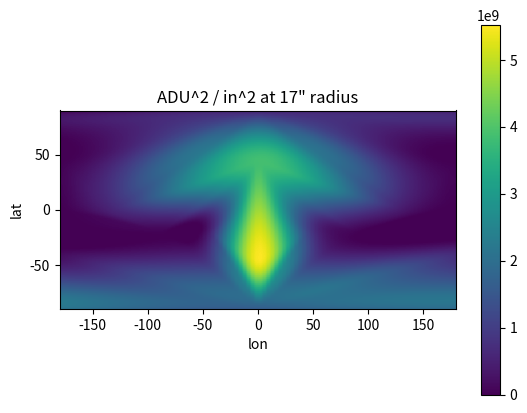

Recreate this plot in Python.
from numpy import *
from scipy.interpolate import *
from matplotlib.pyplot import *



# Received powers with rectangular horn (ADU^2)
Prx=array([1e10,8e10,1e9,2e10,9e8,7e10,1e11,1e10,3e10,0,1e10,6e9,0]) # No lid
#Prx=array([3e9,8e9,1e9,2e9,3e7,3e10,3e9,1e10,3e9,0,0,6e8,6e8])

# Signal generator power
Pout=array([10.,10,-20,0,0,0,0,0,0,0,0,0,0])

# Lat/lon of measurement
x = array([-90., -45,   0,  45,  90,   0,   0,  0,   0, 180, -135, 135, 180])
y = array([-20., -20, -20, -20, -20,  45, -45, 90, -90,   0,    0,   0,  45])

# Remove third data point which is probably a back lobe (makes no difference with lid)
ind=2
Prx=delete(Prx,ind)
Pout=delete(Pout,ind)
x=delete(x,ind)
y=delete(y,ind)

# Interpolate to lat/lon grid
yi=linspace(-90,90,100)
xi=linspace(-180,180,100)
xx,yy=meshgrid(xi,yi)

# Convert measured powers to power / Area at reference output power of 0 dBm
Ahorn = 18.125 # Measured rectangular horn aperture area in in^2
P = Prx / 10**(Pout/10) / Ahorn # ADU^2 / in^2

# Interpoalate onto lat/lon grid
# First mirror data to enforce periodicity on sphere
xm=concatenate((x-360,x,x+360))
ym=concatenate((y,y,y))
Pm=concatenate((P,P,P))

#f = interp2d(x,y,P,kind='linear')
#Pi = f(xx,yy)
Pi = griddata((xm,ym),Pm,(xx,yy),method='cubic')
Pi[Pi<0]=0


clf();
imshow(Pi,extent=[xi[0],xi[-1],yi[-1],yi[0]]);
gca().invert_yaxis()
colorbar();
xlabel('lon');ylabel('lat')
title('ADU^2 / in^2 at 17" radius')

# Do numeric integral in spherical coordinates
r=17.0
dx=xi[1]-xi[0]
dy=yi[1]-yi[0]

Pint = r**2 * sum(Pi*cos(yy*pi/180)*(dx*pi/180)*(dy*pi/180))

# Total power expected
Ptot = 2e10 * 1e8 * 1.3

# Total reflected power in dB
R = 10*log10(Pint / Ptot)
